Run: headless pygame with SDL's dummy video driver; simulated clock (each Clock.tick advances the game by its frame time, no real sleeping); random seed 0; keys injected as events and as key.get_pressed() state; no mouse input.
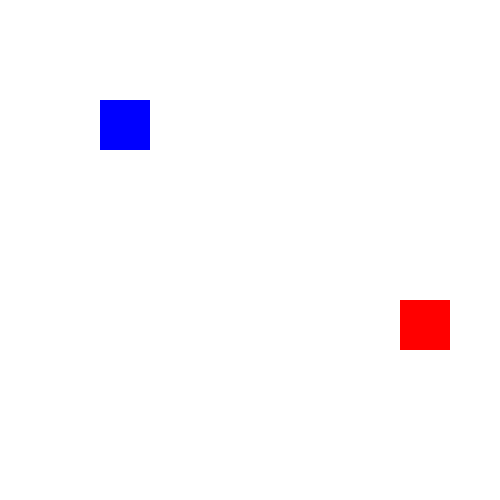
Frame 1 of 4 · flips 1–60 · no input
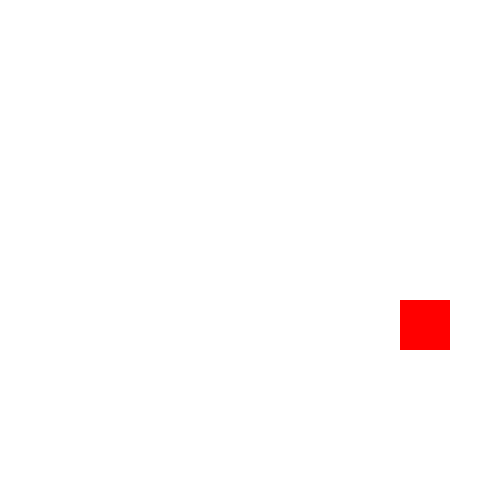
Frame 2 of 4 · flips 61–180 · tapped SPACE, RETURN · held RIGHT (→), D
Frame 3 of 4 · flips 181–300 · held DOWN (↓), S · screen unchanged from frame 2, image omitted
Frame 4 of 4 · flips 301–420 · held LEFT (←), A, UP (↑), W · screen same as frame 1, image omitted

The pygame program that drew these frames:

import pygame

pygame.init()

SCREEN_WIDTH = 500
SCREEN_HEIGHT = 500

WHITE = (255, 255, 255)
BLUE = (0, 0, 255)
RED = (255, 0, 0)

screen = pygame.display.set_mode((SCREEN_WIDTH, SCREEN_HEIGHT))
pygame.display.set_caption("Sprite Game")

class RectSprite(pygame.sprite.Sprite):
    def __init__(self, color, width, height, x, y):
        super().__init__()
        self.image = pygame.Surface((width, height))
        self.image.fill(color)
        self.rect = self.image.get_rect()
        self.rect.x = x
        self.rect.y = y

    def move(self, dx, dy):
        self.rect.x += dx
        self.rect.y += dy

player = RectSprite(BLUE, 50, 50, 100, 100)
block = RectSprite(RED, 50, 50, 400, 300)

all_sprites = pygame.sprite.Group()
all_sprites.add(player)
all_sprites.add(block)

clock = pygame.time.Clock()
running = True

while running:
    for event in pygame.event.get():
        if event.type == pygame.QUIT:
            running = False

    keys = pygame.key.get_pressed()
    speed = 5

    if keys[pygame.K_LEFT]:
        player.move(-speed, 0)
    if keys[pygame.K_RIGHT]:
        player.move(speed, 0)
    if keys[pygame.K_UP]:
        player.move(0, -speed)
    if keys[pygame.K_DOWN]:
        player.move(0, speed)

    screen.fill(WHITE)
    all_sprites.draw(screen)
    pygame.display.update()
    clock.tick(60)

pygame.quit()
